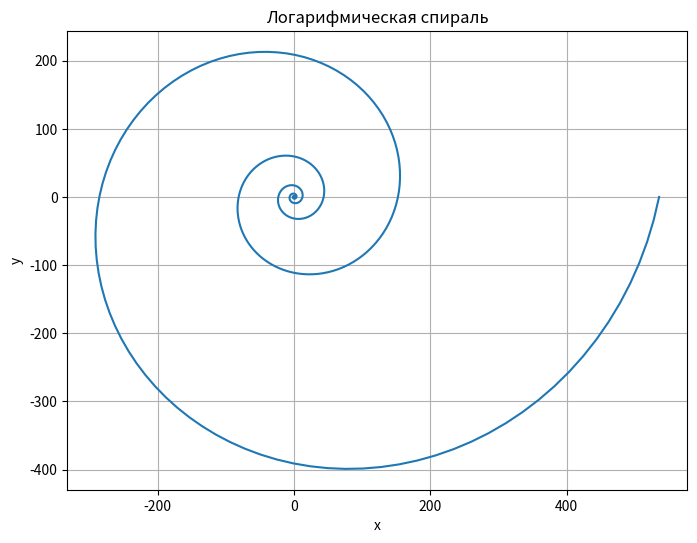

This chart was generated by the following Python code:
import matplotlib.pyplot as plt
import numpy as np

# Уравнение логарифмической спирали в полярных координатах: ρ = a * exp(b * θ)
a = 1  # Масштабный коэффициент
b = 0.2  # Коэффициент, определяющий крутизну спирали

theta = np.linspace(0, 10*np.pi, 500) # Угол от 0 до 10π
rho = a * np.exp(b * theta)

# Преобразование в декартовы координаты
x = rho * np.cos(theta)
y = rho * np.sin(theta)

# Построение графика
plt.figure(figsize=(8, 8))
plt.plot(x, y)
plt.title('Логарифмическая спираль')
plt.xlabel('x')
plt.ylabel('y')
plt.grid(True)
plt.gca().set_aspect('equal', adjustable='box') # Для правильного отображения
plt.savefig('fig_task4log.png')
